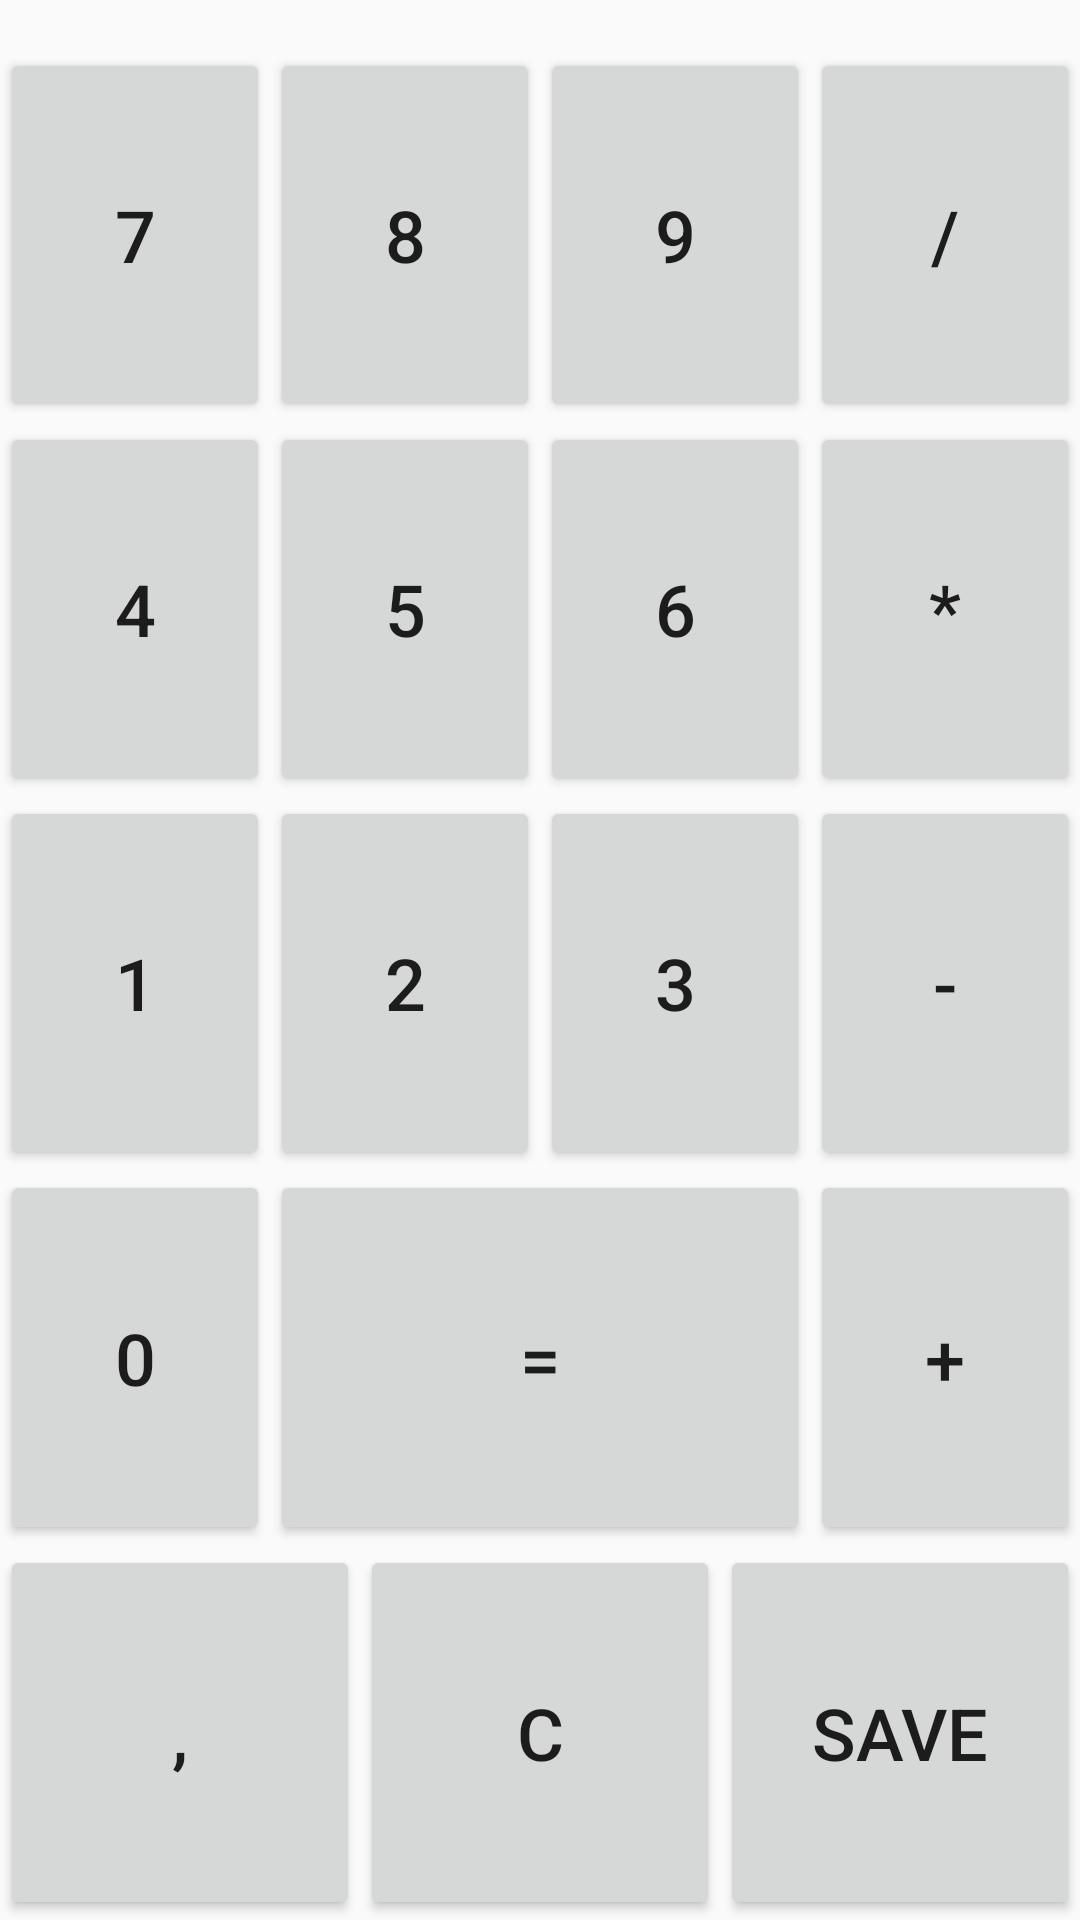

Layout XML and referenced resources for this Android screen:
<!-- AndroidManifest.xml: application theme AppTheme -->
<!-- res/layout/fragment_number.xml -->
<?xml version="1.0" encoding="utf-8"?>
<LinearLayout xmlns:android="http://schemas.android.com/apk/res/android"
    xmlns:tools="http://schemas.android.com/tools"
    android:layout_width="match_parent"
    android:layout_height="match_parent"
    android:orientation="vertical"
    tools:context=".fragment.NumberFragment">

    <LinearLayout
        android:layout_width="match_parent"
        android:layout_height="wrap_content"
        android:layout_marginTop="16dp"
        android:layout_weight="1"
        android:orientation="horizontal">


        <Button
            android:id="@+id/btn_7"
            style="@style/calc_button"
            android:text="7"/>

        <Button
            style="@style/calc_button"
            android:id="@+id/btn_8"
            android:text="8"/>

        <Button
            style="@style/calc_button"
            android:id="@+id/btn_9"
            android:text="9" />

        <Button
            android:id="@+id/btn_delit"
            style="@style/calc_button"
            android:text="/" />
    </LinearLayout>

    <LinearLayout
        android:layout_width="match_parent"
        android:layout_height="wrap_content"
        android:layout_weight="1"
        android:orientation="horizontal">


        <Button
            style="@style/calc_button"
            android:id="@+id/btn_4"
            android:text="4" />

        <Button
            style="@style/calc_button"
            android:id="@+id/btn_5"
            android:text="5" />

        <Button
            style="@style/calc_button"
            android:id="@+id/btn_6"
            android:text="6" />

        <Button
            style="@style/calc_button"
            android:id="@+id/btn_um"
            android:text="*" />
    </LinearLayout>

    <LinearLayout
        android:layout_width="match_parent"
        android:layout_height="wrap_content"
        android:layout_weight="1"
        android:orientation="horizontal">
        <Button
            style="@style/calc_button"
            android:id="@+id/btn_1"
            android:text="1" />

        <Button
            style="@style/calc_button"
            android:id="@+id/btn_2"
            android:text="2" />

        <Button
            style="@style/calc_button"
            android:id="@+id/btn_3"
            android:text="3" />

        <Button
            style="@style/calc_button"
            android:id="@+id/btn_mi"
            android:text="-" />
    </LinearLayout>

    <LinearLayout
        android:layout_width="match_parent"
        android:layout_height="wrap_content"
        android:layout_weight="1"
        android:orientation="horizontal">

        <Button
            style="@style/calc_button"
            android:layout_weight="0.25"
            android:id="@+id/btn_0"
            android:text="0" />

        <Button
            style="@style/calc_button"
            android:layout_weight="0.50"
            android:id="@+id/btn_ra"
            android:text="=" />

        <Button
            style="@style/calc_button"
            android:text="+"
            android:id="@+id/btn_pl"
            android:layout_weight="0.25"/>

    </LinearLayout>

    <LinearLayout
        android:layout_width="match_parent"
        android:layout_height="wrap_content"
        android:layout_weight="1"
        android:orientation="horizontal">

        <Button
            style="@style/calc_button"
            android:id="@+id/btn_to"
            android:text="," />


        <Button
            android:id="@+id/clear"
            style="@style/calc_button"
            android:text="C" />

        <Button
            android:id="@+id/save"
            style="@style/calc_button"
            android:text="save" />
    </LinearLayout>


</LinearLayout>
<!-- resources referenced by this layout -->
<resources>
  <style name="calc_button">
          <item name="android:layout_width">0dp</item>
          <item name="android:layout_height">match_parent</item>
          <item name="android:layout_weight">1</item>
          <item name="android:textSize">24sp</item>
      </style>
  <style name="AppTheme" parent="Theme.AppCompat.Light.NoActionBar">
          
          <item name="colorPrimary">@color/colorPrimary</item>
          <item name="colorPrimaryDark">@color/colorPrimaryDark</item>
          <item name="colorAccent">@color/colorAccent</item>
          <item name="android:windowNoTitle">true</item>
          <item name="android:windowContentOverlay">@null</item>
          <item name="android:windowFullscreen">true</item>
      </style>
  <!-- not gathered from this repository: default colours our renderer supplied (Android Studio template values) -->
  <color name="colorPrimary">#FF6200EE</color>
  <color name="colorPrimaryDark">#FF3700B3</color>
  <color name="colorAccent">#FF03DAC5</color>
</resources>
